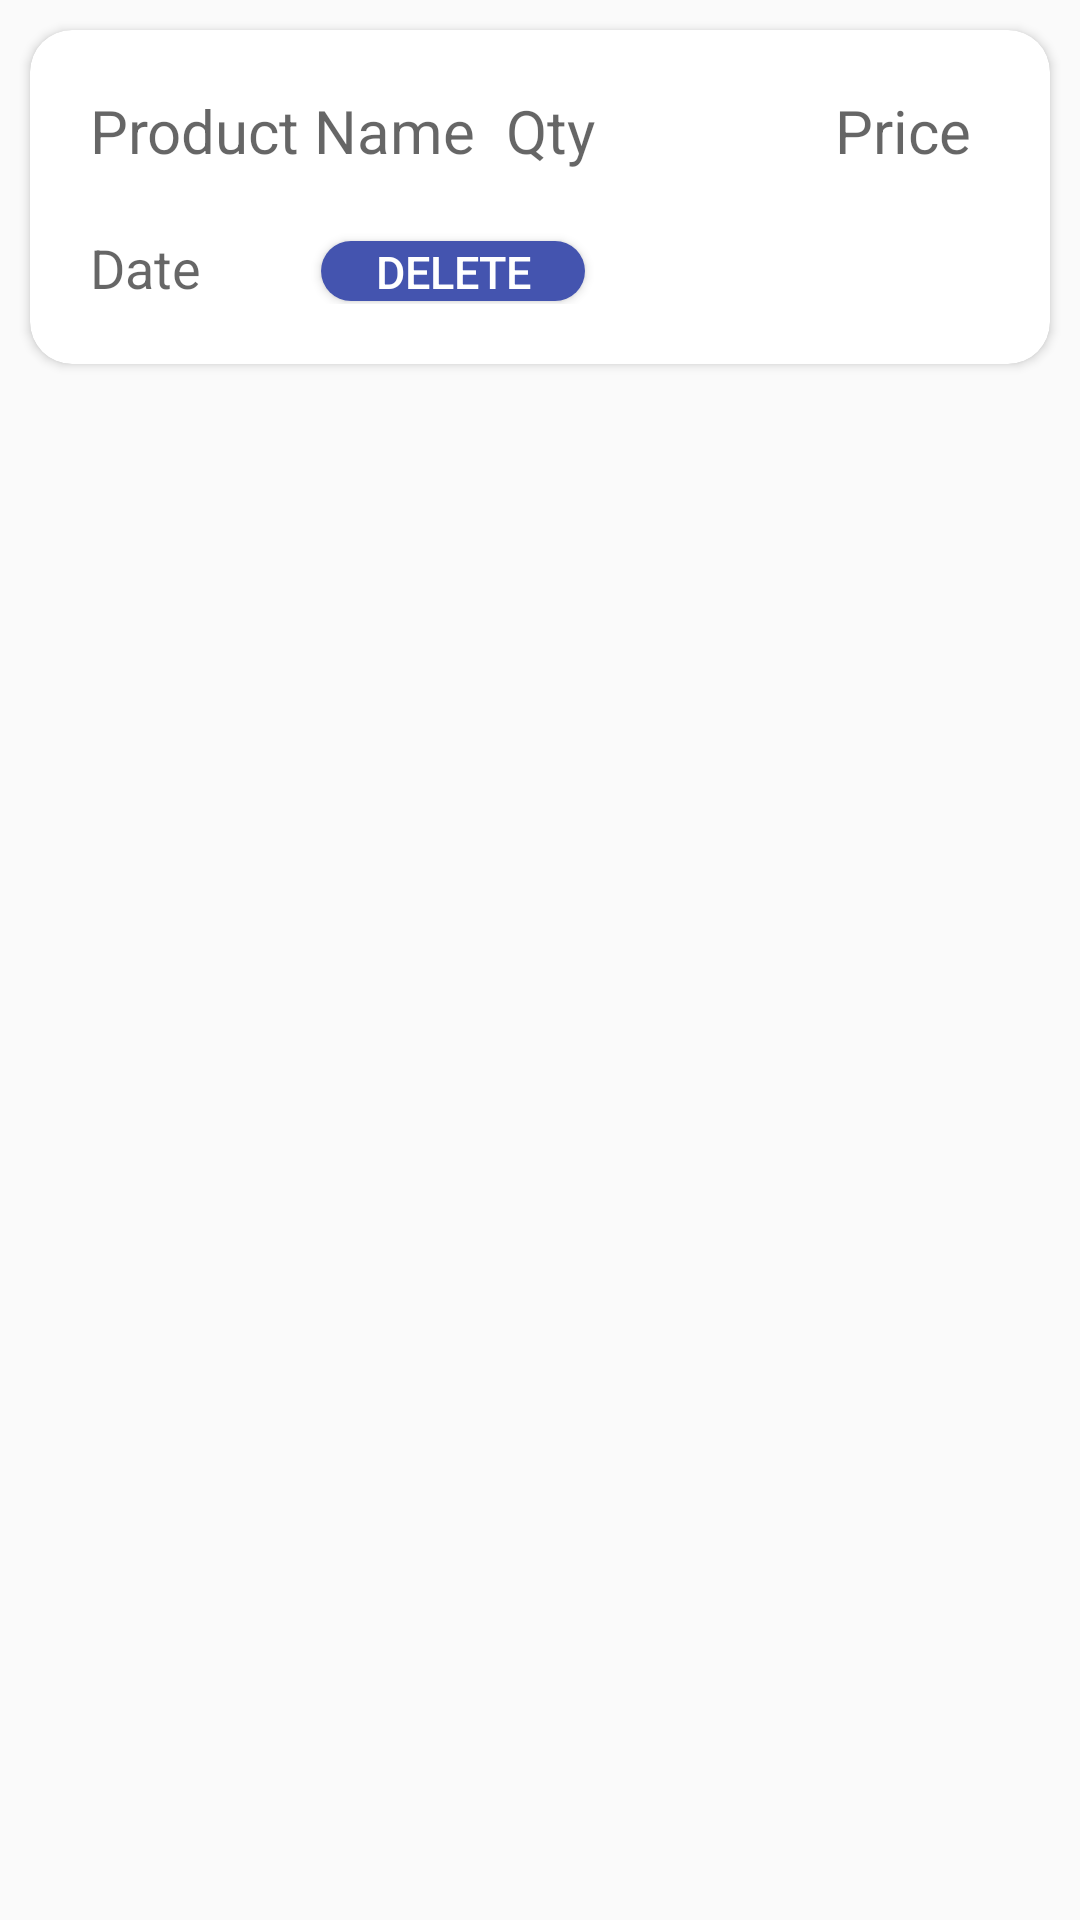

Produce the Android XML layout that renders to this screen, including the resource entries it uses.
<!-- AndroidManifest.xml: application theme AppTheme -->
<!-- res/layout/cart.xml -->
<LinearLayout xmlns:android="http://schemas.android.com/apk/res/android"
    xmlns:tools="http://schemas.android.com/tools"
    xmlns:card_view="http://schemas.android.com/apk/res-auto"
    android:orientation="vertical"
    android:layout_height="wrap_content" android:layout_width="match_parent">



    <androidx.cardview.widget.CardView
        android:id="@+id/card_view"
        android:layout_width="match_parent"
        android:layout_height="wrap_content"
        android:layout_gravity="center"
        android:elevation="20dp"
        android:layout_margin="10dp"
        card_view:cardCornerRadius="14dp">

        <LinearLayout
            android:layout_width="match_parent"
            android:layout_height="wrap_content"
            android:layout_marginTop="10dp"
            android:layout_marginBottom="10dp"
            android:orientation="vertical">

            <LinearLayout
                android:layout_width="match_parent"
                android:layout_height="wrap_content"
                android:layout_margin="10dp"
                android:orientation="horizontal">

                <TextView
                    android:id="@+id/product"
                    android:layout_width="wrap_content"
                    android:layout_height="wrap_content"
                    android:layout_marginStart="10dp"
                    android:hint="Product Name"
                    android:textSize="20sp" />

                <TextView
                    android:id="@+id/qty"
                    android:layout_width="wrap_content"
                    android:layout_height="wrap_content"
                    android:layout_marginLeft="10dp"
                    android:hint="Qty"
                    android:textSize="20sp" />

                <TextView
                    android:id="@+id/price"
                    android:layout_width="wrap_content"
                    android:layout_height="wrap_content"
                    android:layout_marginStart="80dp"
                    android:layout_marginRight="10dp"
                    android:hint="Price"
                    android:textSize="20sp" />


            </LinearLayout>

            <LinearLayout
                android:layout_width="match_parent"
                android:layout_height="wrap_content"
                android:layout_margin="10dp">

                <TextView
                    android:id="@+id/date"
                    android:layout_width="wrap_content"
                    android:layout_height="wrap_content"
                    android:hint="Date"
                    android:layout_marginLeft="10dp"
                    android:textSize="18dp" />

                <Button
                    android:id="@+id/delbt"
                    android:layout_width="wrap_content"
                    android:layout_height="20dp"
                    android:layout_marginStart="40dp"
                    android:background="@drawable/button_rounded"
                    android:text="Delete"
                    android:textColor="@color/white"
                    android:textSize="15dp"
                    android:clickable="true"
                    android:focusable="true" />


            </LinearLayout>

        </LinearLayout>


    </androidx.cardview.widget.CardView>

</LinearLayout>
<!-- resources referenced by this layout -->
<resources>
  <color name="white">#ffffff</color>
  <!-- drawable button_rounded (drawable-xxhdpi) -->
  <?xml version="1.0" encoding="utf-8"?>
  <shape xmlns:android="http://schemas.android.com/apk/res/android"
      android:shape="rectangle">
  
      <solid
          android:color="#4454AF"/>
  
      <corners
          android:radius="28dp"/>
  </shape>
  <style name="AppTheme" parent="Theme.AppCompat.Light.NoActionBar">
          
          <item name="colorPrimary">@color/colorPrimary</item>
          <item name="colorPrimaryDark">@color/colorPrimaryDark</item>
          <item name="colorAccent">@color/colorAccent</item>
      </style>
  <color name="colorPrimary">#6BA0FC</color>
  <color name="colorPrimaryDark">#B99941</color>
  <color name="colorAccent">#5B92BD</color>
</resources>
